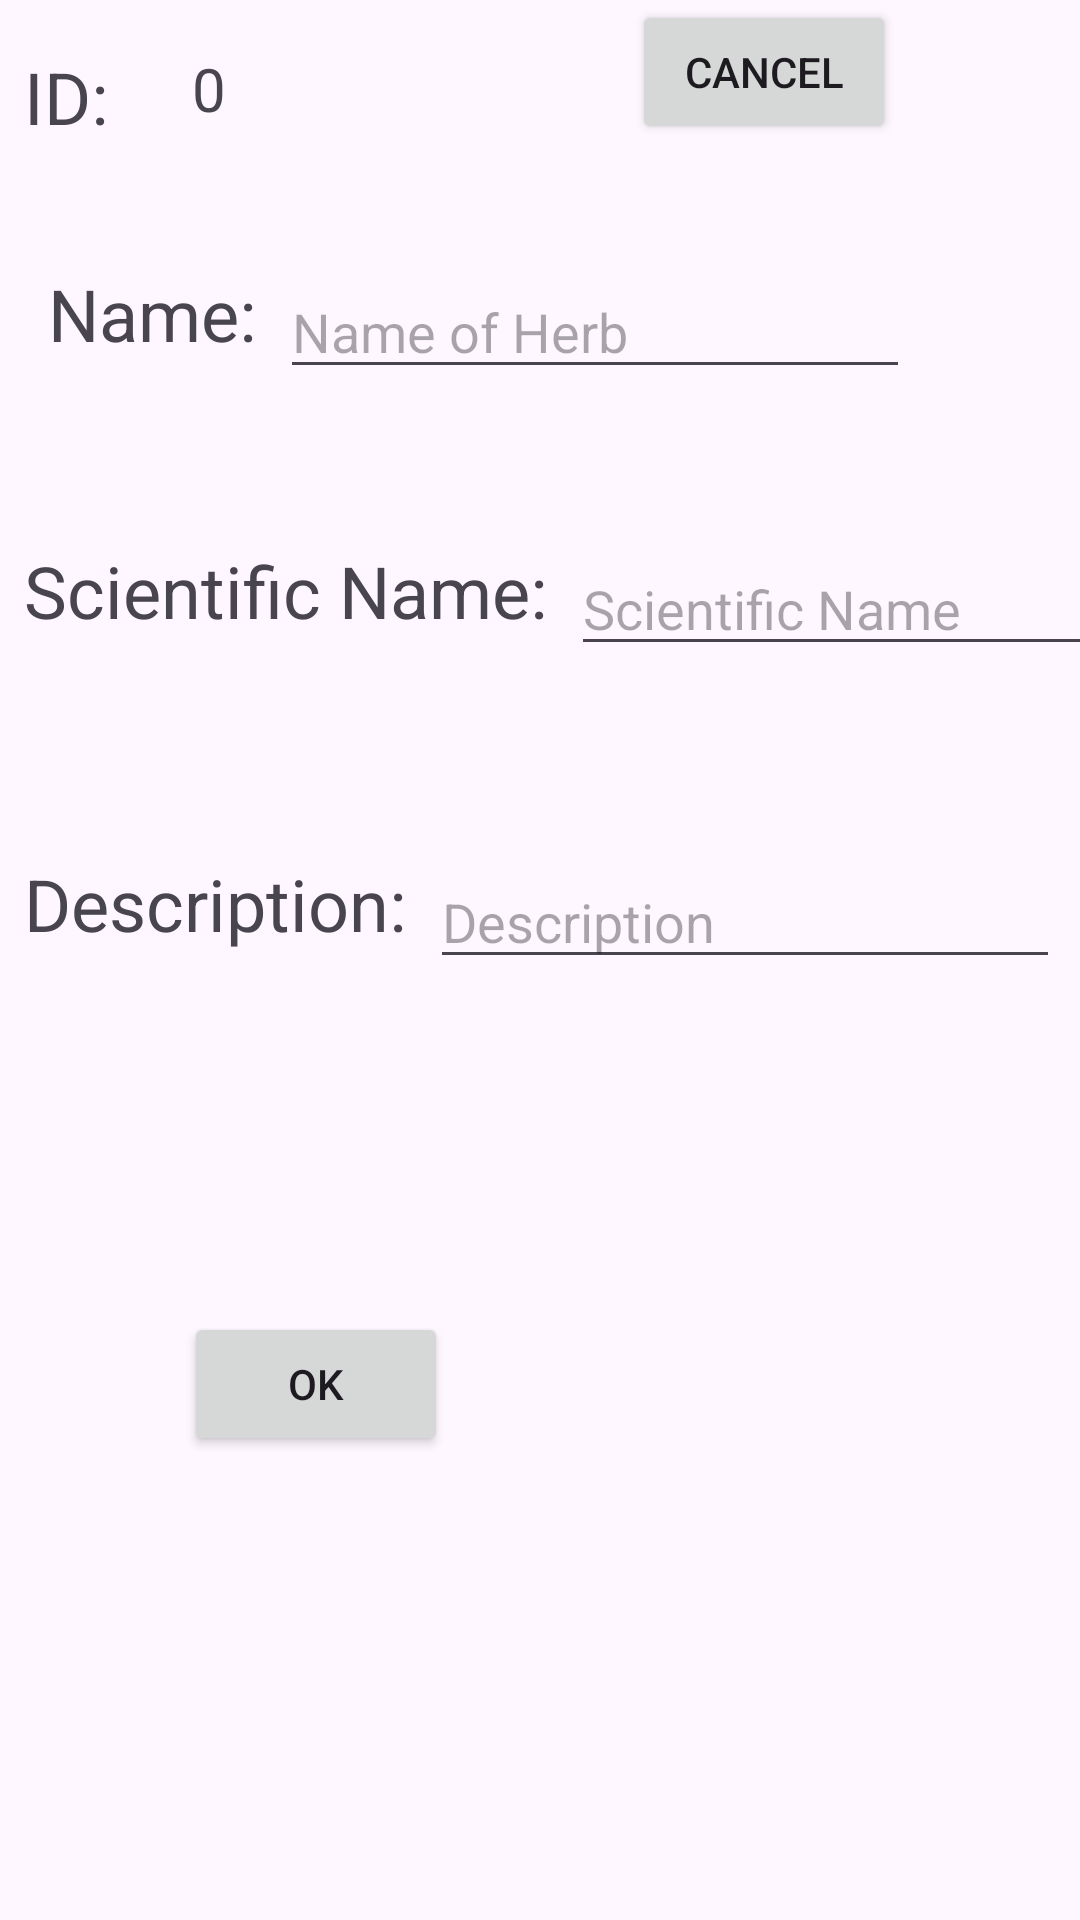

Android layout source for this screen:
<!-- AndroidManifest.xml: application theme Theme.SL_Herbs -->
<!-- res/layout/activity_add_edit_one.xml -->
<?xml version="1.0" encoding="utf-8"?>
<androidx.constraintlayout.widget.ConstraintLayout xmlns:android="http://schemas.android.com/apk/res/android"
    xmlns:app="http://schemas.android.com/apk/res-auto"
    xmlns:tools="http://schemas.android.com/tools"
    android:id="@+id/lv_herb_id"
    android:layout_width="match_parent"
    android:layout_height="match_parent"
    tools:context=".AddEditOne">

  <TextView
      android:id="@+id/textView"
      android:layout_width="wrap_content"
      android:layout_height="wrap_content"
      android:layout_marginStart="8dp"
      android:layout_marginTop="16dp"
      android:text="ID:"
      android:textSize="24sp"
      app:layout_constraintStart_toStartOf="parent"
      app:layout_constraintTop_toTopOf="parent" />

  <TextView
      android:id="@+id/textView2"
      android:layout_width="wrap_content"
      android:layout_height="wrap_content"
      android:layout_marginStart="28dp"
      android:text="0"
      android:textSize="20sp"
      app:layout_constraintStart_toEndOf="@+id/textView"
      app:layout_constraintTop_toTopOf="@+id/textView" />

  <TextView
      android:id="@+id/textView3"
      android:layout_width="wrap_content"
      android:layout_height="wrap_content"
      android:layout_marginStart="16dp"
      android:layout_marginTop="40dp"
      android:text="Name:"
      android:textSize="24sp"
      app:layout_constraintStart_toStartOf="parent"
      app:layout_constraintTop_toBottomOf="@+id/textView" />

  <TextView
      android:id="@+id/textView5"
      android:layout_width="wrap_content"
      android:layout_height="wrap_content"
      android:layout_marginStart="8dp"
      android:layout_marginTop="60dp"
      android:text="Scientific Name:"
      android:textSize="24sp"
      app:layout_constraintStart_toStartOf="parent"
      app:layout_constraintTop_toBottomOf="@+id/textView3" />

  <TextView
      android:id="@+id/textView7"
      android:layout_width="wrap_content"
      android:layout_height="wrap_content"
      android:layout_marginStart="8dp"
      android:layout_marginTop="72dp"
      android:text="Description:"
      android:textSize="24sp"
      app:layout_constraintStart_toStartOf="parent"
      app:layout_constraintTop_toBottomOf="@+id/textView5" />

  <EditText
      android:id="@+id/ET_name"
      android:layout_width="wrap_content"
      android:layout_height="wrap_content"
      android:layout_marginStart="8dp"
      android:ems="10"
      android:hint="Name of Herb"
      android:inputType="text"
      app:layout_constraintStart_toEndOf="@+id/textView3"
      app:layout_constraintTop_toTopOf="@+id/textView3" />

  <EditText
      android:id="@+id/ET_sName"
      android:layout_width="wrap_content"
      android:layout_height="wrap_content"
      android:layout_marginStart="8dp"
      android:ems="10"
      android:hint="Scientific Name"
      android:inputType="text"
      app:layout_constraintStart_toEndOf="@+id/textView5"
      app:layout_constraintTop_toTopOf="@+id/textView5" />

  <EditText
      android:id="@+id/ET_des"
      android:layout_width="wrap_content"
      android:layout_height="wrap_content"
      android:layout_marginStart="8dp"
      android:ems="10"
      android:hint="Description"
      android:inputType="text"
      app:layout_constraintStart_toEndOf="@+id/textView7"
      app:layout_constraintTop_toTopOf="@+id/textView7" />

  <Button
      android:id="@+id/button_OK"
      android:layout_width="wrap_content"
      android:layout_height="wrap_content"
      android:layout_marginTop="120dp"
      android:text="OK"
      app:layout_constraintEnd_toStartOf="@+id/button_CANCEL"
      app:layout_constraintStart_toStartOf="parent"
      app:layout_constraintTop_toBottomOf="@+id/textView7" />

  <Button
      android:id="@+id/button_CANCEL"
      android:layout_width="wrap_content"
      android:layout_height="wrap_content"
      android:text="CANCEL"
      app:layout_constraintEnd_toEndOf="parent"
      app:layout_constraintStart_toEndOf="@+id/button_OK"
      tools:layout_editor_absoluteY="436dp" />

</androidx.constraintlayout.widget.ConstraintLayout>
<!-- resources referenced by this layout -->
<resources>
  <style name="Theme.SL_Herbs" parent="Base.Theme.SL_Herbs" />
  <style name="Base.Theme.SL_Herbs" parent="Theme.Material3.DayNight.NoActionBar">
          
          
      </style>
</resources>
